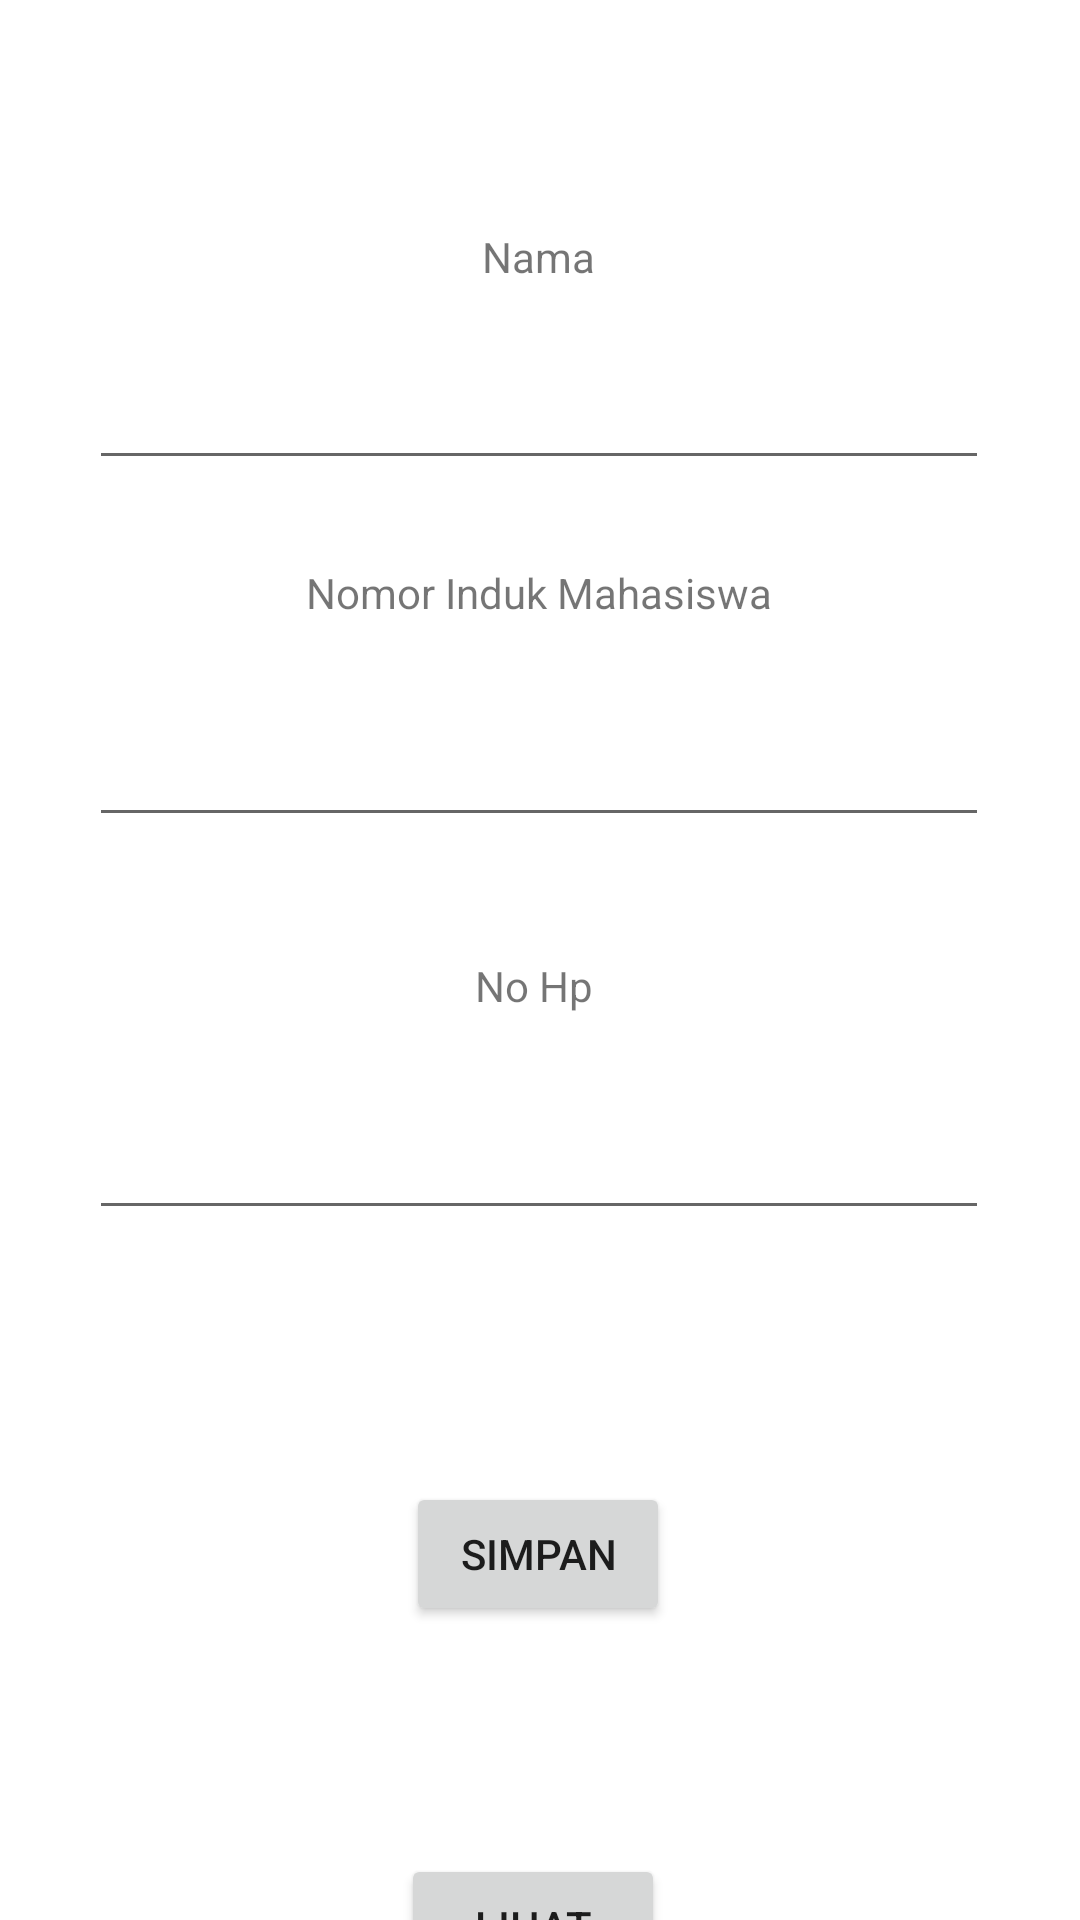

This screen was rendered from an Android layout file. Write that file and the resources it references.
<!-- AndroidManifest.xml: application theme Theme.CobaRecycleView -->
<!-- res/layout/activity_main.xml -->
<?xml version="1.0" encoding="utf-8"?>
<androidx.constraintlayout.widget.ConstraintLayout xmlns:android="http://schemas.android.com/apk/res/android"
    xmlns:app="http://schemas.android.com/apk/res-auto"
    xmlns:tools="http://schemas.android.com/tools"
    android:layout_width="match_parent"
    android:layout_height="match_parent"
    tools:context=".MainActivity">

    <EditText
        android:id="@+id/edNama"
        android:layout_width="300dp"
        android:layout_height="wrap_content"
        android:layout_marginTop="112dp"
        android:ems="10"
        android:inputType="textPersonName"
        android:minHeight="48dp"
        app:layout_constraintEnd_toEndOf="parent"
        app:layout_constraintHorizontal_bias="0.495"
        app:layout_constraintStart_toStartOf="parent"
        app:layout_constraintTop_toTopOf="parent"
        tools:ignore="SpeakableTextPresentCheck" />

    <Button
        android:id="@+id/btnSimpan"
        android:layout_width="wrap_content"
        android:layout_height="wrap_content"
        android:layout_marginTop="84dp"
        android:text="Simpan"
        app:layout_constraintEnd_toEndOf="parent"
        app:layout_constraintHorizontal_bias="0.498"
        app:layout_constraintStart_toStartOf="parent"
        app:layout_constraintTop_toBottomOf="@+id/edNoHp" />

    <Button
        android:id="@+id/btnLihat"
        android:layout_width="wrap_content"
        android:layout_height="wrap_content"
        android:layout_marginTop="76dp"
        android:text="LIHAT"
        app:layout_constraintEnd_toEndOf="parent"
        app:layout_constraintHorizontal_bias="0.492"
        app:layout_constraintStart_toStartOf="parent"
        app:layout_constraintTop_toBottomOf="@+id/btnSimpan" />

    <EditText
        android:id="@+id/edNoHp"
        android:layout_width="300dp"
        android:layout_height="wrap_content"
        android:layout_marginTop="24dp"
        android:ems="10"
        android:inputType="number"
        android:minHeight="48dp"
        app:layout_constraintEnd_toEndOf="parent"
        app:layout_constraintHorizontal_bias="0.495"
        app:layout_constraintStart_toStartOf="parent"
        app:layout_constraintTop_toBottomOf="@+id/tvNoHp"
        tools:ignore="SpeakableTextPresentCheck" />

    <TextView
        android:id="@+id/tvNoHp"
        android:layout_width="wrap_content"
        android:layout_height="wrap_content"
        android:layout_marginTop="40dp"
        android:text="No Hp"
        app:layout_constraintEnd_toEndOf="parent"
        app:layout_constraintHorizontal_bias="0.494"
        app:layout_constraintStart_toStartOf="parent"
        app:layout_constraintTop_toBottomOf="@+id/edNim" />

    <TextView
        android:id="@+id/tvNama"
        android:layout_width="wrap_content"
        android:layout_height="wrap_content"
        android:layout_marginTop="76dp"
        android:text="Nama"
        app:layout_constraintEnd_toEndOf="parent"
        app:layout_constraintHorizontal_bias="0.498"
        app:layout_constraintStart_toStartOf="parent"
        app:layout_constraintTop_toTopOf="parent" />

    <EditText
        android:id="@+id/edNim"
        android:layout_width="300dp"
        android:layout_height="wrap_content"
        android:layout_marginTop="24dp"
        android:ems="10"
        android:inputType="textPersonName"
        android:minHeight="48dp"
        app:layout_constraintEnd_toEndOf="parent"
        app:layout_constraintHorizontal_bias="0.497"
        app:layout_constraintStart_toStartOf="parent"
        app:layout_constraintTop_toBottomOf="@+id/tvNim"
        tools:ignore="SpeakableTextPresentCheck" />

    <TextView
        android:id="@+id/tvNim"
        android:layout_width="wrap_content"
        android:layout_height="wrap_content"
        android:layout_marginTop="28dp"
        android:text="Nomor Induk Mahasiswa"
        app:layout_constraintEnd_toEndOf="parent"
        app:layout_constraintHorizontal_bias="0.498"
        app:layout_constraintStart_toStartOf="parent"
        app:layout_constraintTop_toBottomOf="@+id/edNama" />

</androidx.constraintlayout.widget.ConstraintLayout>
<!-- resources referenced by this layout -->
<resources>
  <style name="Theme.CobaRecycleView" parent="Theme.MaterialComponents.DayNight.DarkActionBar">
          
          <item name="colorPrimary">@color/purple_500</item>
          <item name="colorPrimaryVariant">@color/purple_700</item>
          <item name="colorOnPrimary">@color/white</item>
          
          <item name="colorSecondary">@color/teal_200</item>
          <item name="colorSecondaryVariant">@color/teal_700</item>
          <item name="colorOnSecondary">@color/black</item>
          
          <item name="android:statusBarColor">?attr/colorPrimaryVariant</item>
          
      </style>
  <!-- not gathered from this repository: default colours our renderer supplied (Android Studio template values) -->
  <color name="purple_500">#FF6200EE</color>
  <color name="purple_700">#FF3700B3</color>
  <color name="teal_200">#FF03DAC5</color>
  <color name="teal_700">#FF018786</color>
  <color name="black">#FF000000</color>
  <color name="white">#FFFFFFFF</color>
</resources>
